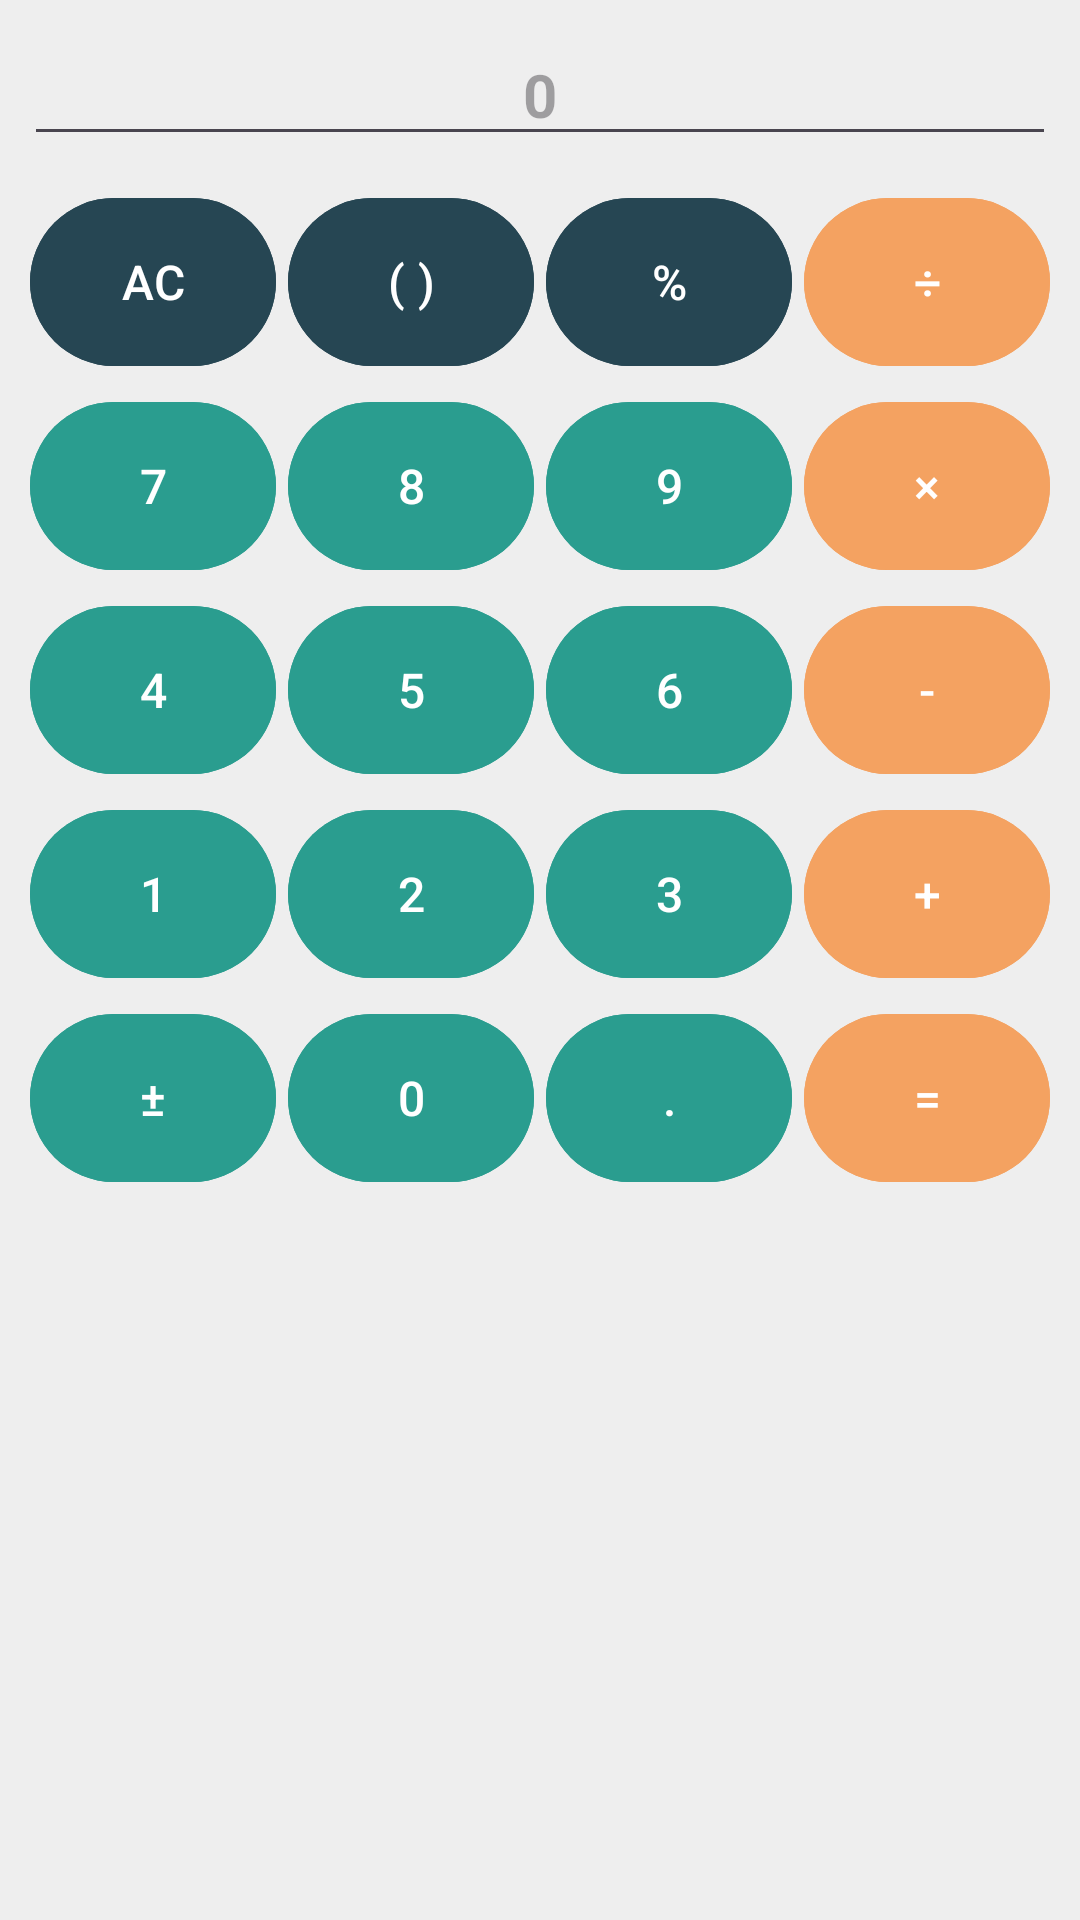

Layout XML and referenced resources for this Android screen:
<!-- AndroidManifest.xml: application theme Theme.BudgieBudgetTracking -->
<!-- res/layout/view_calculator.xml -->
<?xml version="1.0" encoding="utf-8"?>
<LinearLayout
    xmlns:android="http://schemas.android.com/apk/res/android"
    xmlns:app="http://schemas.android.com/apk/res-auto"
    android:layout_width="match_parent"
    android:layout_height="wrap_content"
    android:orientation="vertical"
    android:padding="8dp">

    
    <EditText
        android:id="@+id/calculatorInput"
        android:layout_width="match_parent"
        android:layout_height="wrap_content"
        android:hint="0"
        android:inputType="textVisiblePassword"
        android:digits="0123456789.+-*/()"
        android:gravity="center"
        android:textSize="20sp"
        android:textStyle="bold"
        android:focusable="false"
        android:clickable="true"
        android:layout_marginBottom="8dp"/>

    
    <GridLayout
        android:id="@+id/calculatorGrid"
        android:layout_width="match_parent"
        android:layout_height="wrap_content"
        android:columnCount="4"
        android:rowCount="5"
        android:alignmentMode="alignMargins"
        android:columnOrderPreserved="false">

        
        <com.google.android.material.button.MaterialButton android:id="@+id/btnClear" android:text="AC" style="@style/CalcButtonGray" android:layout_margin="2dp" />
        <com.google.android.material.button.MaterialButton android:id="@+id/btnParen" android:text="( )" style="@style/CalcButtonGray" android:layout_margin="2dp" />
        <com.google.android.material.button.MaterialButton android:id="@+id/btnPercent" android:text="%" style="@style/CalcButtonGray" android:layout_margin="2dp" />
        <com.google.android.material.button.MaterialButton android:id="@+id/btnDivide" android:text="÷" style="@style/CalcButtonOrange" android:layout_margin="2dp" />

        
        <com.google.android.material.button.MaterialButton android:id="@+id/btn7" android:text="7" style="@style/CalcButtonDark" android:layout_margin="2dp" />
        <com.google.android.material.button.MaterialButton android:id="@+id/btn8" android:text="8" style="@style/CalcButtonDark" android:layout_margin="2dp" />
        <com.google.android.material.button.MaterialButton android:id="@+id/btn9" android:text="9" style="@style/CalcButtonDark" android:layout_margin="2dp" />
        <com.google.android.material.button.MaterialButton android:id="@+id/btnMultiply" android:text="×" style="@style/CalcButtonOrange" android:layout_margin="2dp" />

        
        <com.google.android.material.button.MaterialButton android:id="@+id/btn4" android:text="4" style="@style/CalcButtonDark" android:layout_margin="2dp" />
        <com.google.android.material.button.MaterialButton android:id="@+id/btn5" android:text="5" style="@style/CalcButtonDark" android:layout_margin="2dp" />
        <com.google.android.material.button.MaterialButton android:id="@+id/btn6" android:text="6" style="@style/CalcButtonDark" android:layout_margin="2dp" />
        <com.google.android.material.button.MaterialButton android:id="@+id/btnMinus" android:text="-" style="@style/CalcButtonOrange" android:layout_margin="2dp" />

        
        <com.google.android.material.button.MaterialButton android:id="@+id/btn1" android:text="1" style="@style/CalcButtonDark" android:layout_margin="2dp" />
        <com.google.android.material.button.MaterialButton android:id="@+id/btn2" android:text="2" style="@style/CalcButtonDark" android:layout_margin="2dp" />
        <com.google.android.material.button.MaterialButton android:id="@+id/btn3" android:text="3" style="@style/CalcButtonDark" android:layout_margin="2dp" />
        <com.google.android.material.button.MaterialButton android:id="@+id/btnPlus" android:text="+" style="@style/CalcButtonOrange" android:layout_margin="2dp" />

        
        <com.google.android.material.button.MaterialButton android:id="@+id/btnNegate" android:text="±" style="@style/CalcButtonDark" android:layout_margin="2dp" />
        <com.google.android.material.button.MaterialButton android:id="@+id/btn0" android:text="0" style="@style/CalcButtonDark" android:layout_margin="2dp" />
        <com.google.android.material.button.MaterialButton android:id="@+id/btnDot" android:text="." style="@style/CalcButtonDark" android:layout_margin="2dp" />
        <com.google.android.material.button.MaterialButton android:id="@+id/btnEquals" android:text="=" style="@style/CalcButtonOrange" android:layout_margin="2dp" />
    </GridLayout>
</LinearLayout>
<!-- resources referenced by this layout -->
<resources>
  <style name="CalcButtonDark">
          <item name="android:layout_width">0dp</item>
          <item name="android:layout_height">64dp</item>
          <item name="android:layout_columnWeight">1</item>
          <item name="android:layout_margin">2dp</item>
          <item name="android:textColor">#FFFFFF</item>
          <item name="android:backgroundTint">#2A9D8F</item>
          <item name="android:textSize">16sp</item>
      </style>
  <style name="CalcButtonGray">
          <item name="android:layout_width">0dp</item>
          <item name="android:layout_height">64dp</item>
          <item name="android:layout_columnWeight">1</item>
          <item name="android:layout_margin">2dp</item>
          <item name="android:textColor">#FFFFFF</item>
          <item name="android:backgroundTint">#264653</item>
          <item name="android:textSize">16sp</item>
      </style>
  <style name="CalcButtonOrange">
          <item name="android:layout_width">0dp</item>
          <item name="android:layout_height">64dp</item>
          <item name="android:layout_columnWeight">1</item>
          <item name="android:layout_margin">2dp</item>
          <item name="android:textColor">#FFFFFF</item>
          <item name="android:backgroundTint">#F4A261</item>
          <item name="android:textSize">16sp</item>
      </style>
  <style name="Theme.BudgieBudgetTracking" parent="Base.Theme.BudgieBudgetTracking" />
  <style name="Base.Theme.BudgieBudgetTracking" parent="Theme.Material3.DayNight.NoActionBar">
          
          <item name="colorPrimary">@color/colorPrimary</item>
          <item name="colorOnPrimary">@color/colorBackground</item>
  
          
          <item name="colorSecondary">@color/colorAccent</item>
          <item name="colorOnSecondary">@color/colorBackground</item>
  
          
          <item name="android:colorBackground">@color/colorBackground</item>
          <item name="colorOnBackground">@color/colorOnBackground</item>
  
          <item name="colorSurface">@color/colorSurface</item>
          <item name="colorOnSurface">@color/colorOnSurface</item>
  
          
          <item name="colorError">@color/colorError</item>
          <item name="colorOnError">@color/colorOnError</item>
  
          
          <item name="android:textColorPrimary">@color/colorTextPrimary</item>
  
          
          <item name="buttonStyle">@style/MyDefaultButtonStyle</item>
      </style>
  <color name="colorPrimary">#2A9D8F</color>
  <color name="colorBackground">#EEEEEE</color>
  <color name="colorAccent">#F4A261</color>
  <color name="colorOnBackground">#264653</color>
  <color name="colorSurface">#F8DFA6</color>
  <color name="colorOnSurface">#264653</color>
  <color name="colorError">#E76F51</color>
  <color name="colorOnError">#FFFFFF</color>
  <color name="colorTextPrimary">#264653</color>
  <style name="MyDefaultButtonStyle" parent="Widget.Material3.Button">
          <item name="android:backgroundTint">@color/colorPrimary</item>
          <item name="cornerRadius">20dp</item>
      </style>
</resources>
